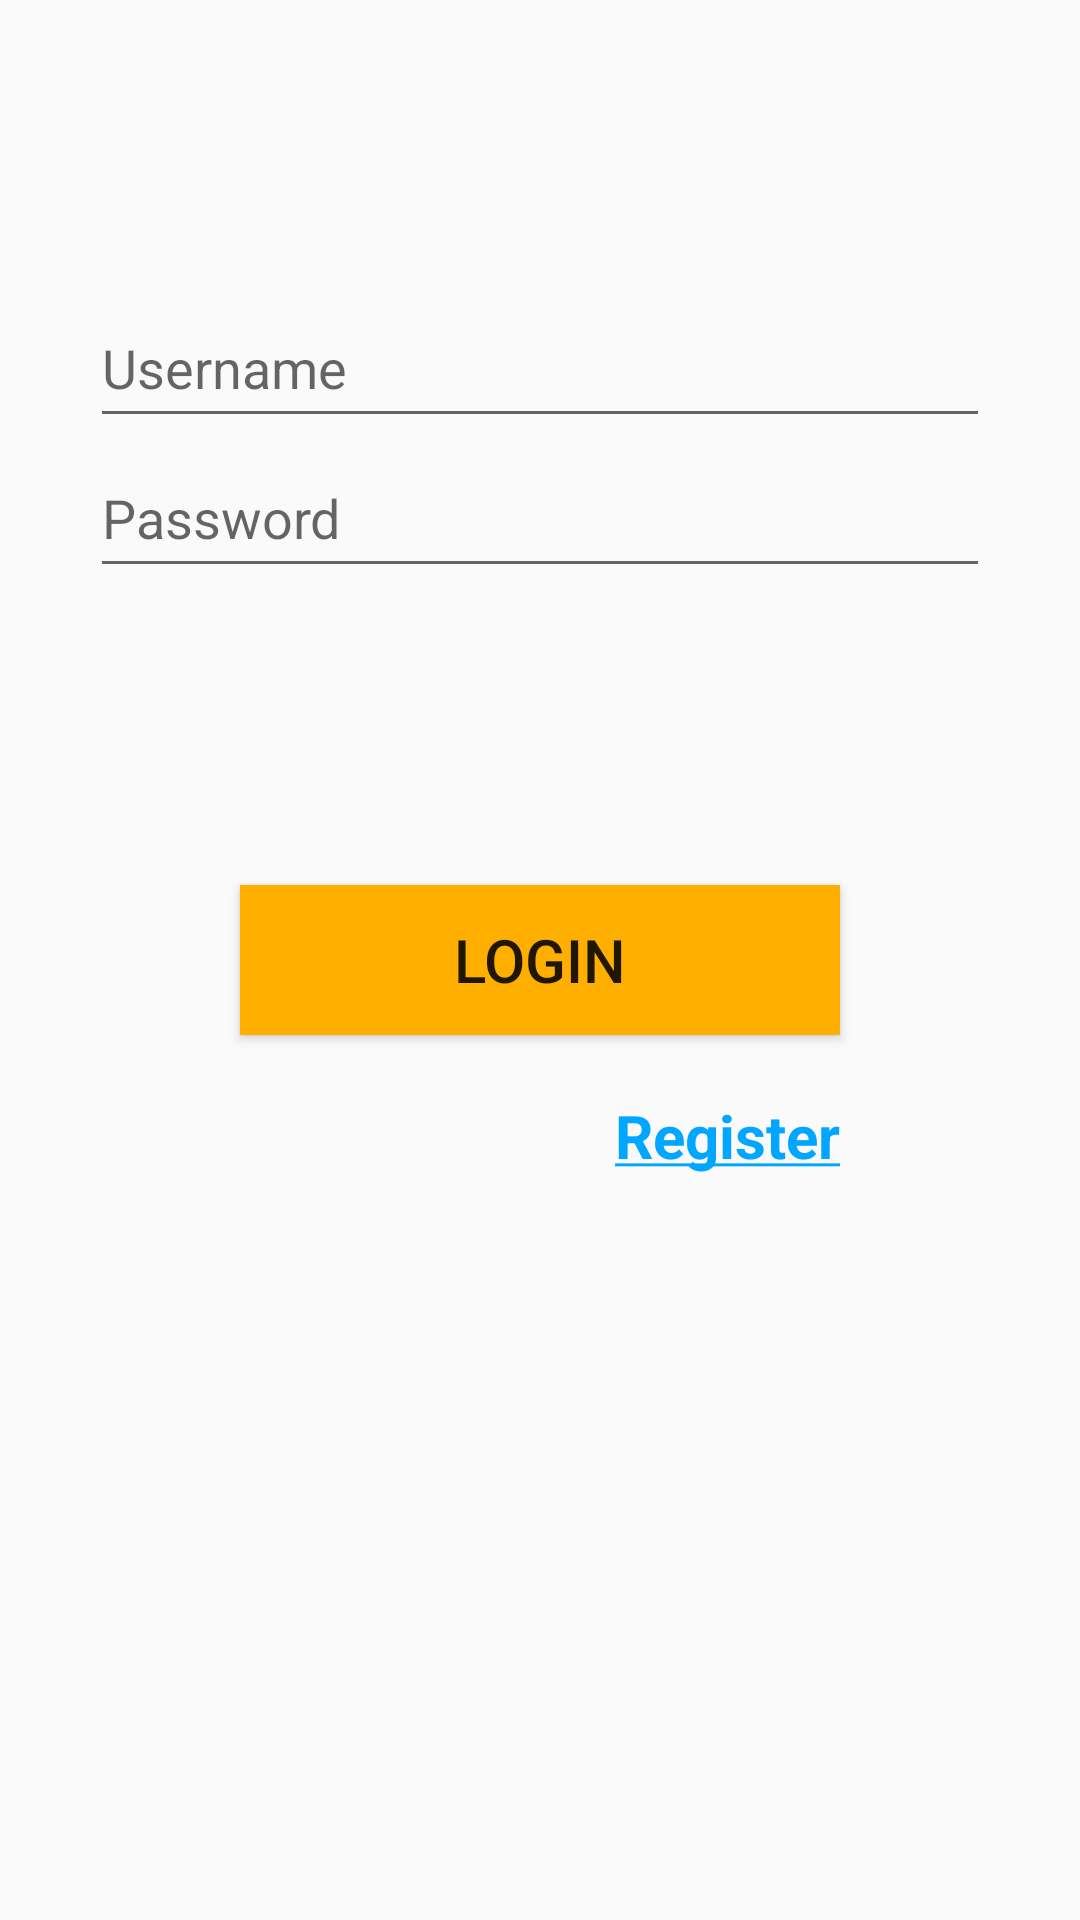

This screen was rendered from an Android layout file. Write that file and the resources it references.
<!-- AndroidManifest.xml: application theme AppTheme -->
<!-- res/layout/activity_main.xml -->
<?xml version="1.0" encoding="utf-8"?>

<RelativeLayout xmlns:android="http://schemas.android.com/apk/res/android"
    xmlns:tools="http://schemas.android.com/tools"
    android:layout_width="match_parent"
    android:layout_height="match_parent"
    android:paddingBottom="@dimen/activity_vertical_margin"
    android:paddingLeft="@dimen/activity_horizontal_margin"
    android:paddingRight="@dimen/activity_horizontal_margin"
    android:paddingTop="@dimen/activity_vertical_margin"

    tools:context="com.example.abdul.test.MainActivity">

    <Button
        android:layout_width="200dp"
        android:layout_height="50dp"
        android:text="Login"
        android:textSize="20dp"
        android:id="@+id/btLogin"
        android:background="@color/ButtonBg"
        android:layout_centerVertical="true"
        android:layout_centerHorizontal="true" />

    <EditText
        android:layout_width="300dp"
        android:layout_height="50dp"
        android:id="@+id/username2"
        android:hint="Username"
        android:layout_alignParentTop="true"
        android:layout_centerHorizontal="true"
        android:layout_marginTop="80dp" />

    <EditText
        android:layout_width="300dp"
        android:layout_height="50dp"
        android:id="@+id/password2"
        android:hint="Password"
        android:inputType="textPassword"
        android:layout_below="@+id/username2"
        android:layout_alignLeft="@+id/username2"
        android:layout_alignStart="@+id/username2" />

    <TextView
        android:layout_width="wrap_content"
        android:layout_height="wrap_content"
        android:textAppearance="?android:attr/textAppearanceMedium"
        android:text="@string/register_main"
        android:id="@+id/tvRegister"
        android:layout_marginTop="20dp"
        android:textColor="@color/titles"
        android:textSize="20dp"
        android:textStyle="bold"
        android:clickable="true"
        android:layout_below="@+id/btLogin"
        android:layout_alignRight="@+id/btLogin"
        android:layout_alignEnd="@+id/btLogin" />

</RelativeLayout>
<!-- resources referenced by this layout -->
<resources>
  <color name="ButtonBg">#FFAF00</color>
  <color name="titles">#00A6FF</color>
  <dimen name="activity_horizontal_margin">16dp</dimen>
  <dimen name="activity_vertical_margin">16dp</dimen>
  <string name="register_main"><u>Register</u></string>
  <style name="AppTheme" parent="Theme.AppCompat.Light.DarkActionBar">
          
          <item name="colorPrimary">@color/colorPrimary</item>
          <item name="colorPrimaryDark">@color/colorPrimaryDark</item>
          <item name="colorAccent">@color/colorAccent</item>
     </style>
  <color name="colorPrimary">#0BDD12</color>
  <color name="colorPrimaryDark">#17A61C</color>
  <color name="colorAccent">#FEA202</color>
</resources>
